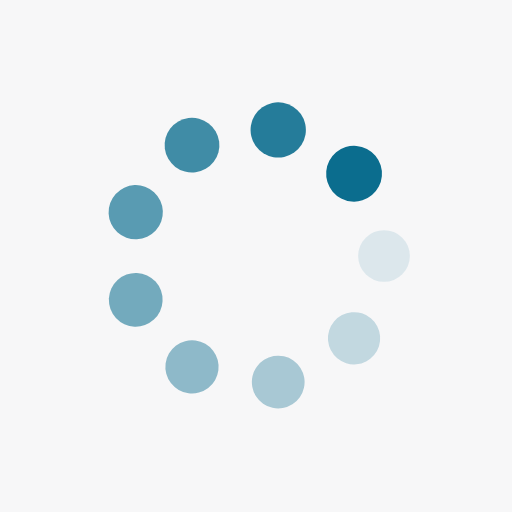
t = 0.00 s
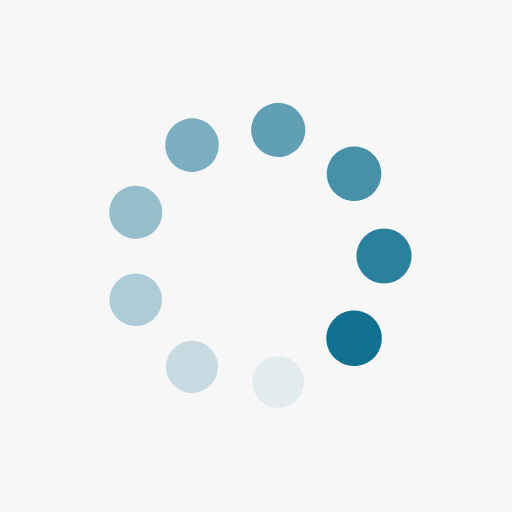
t = 0.23 s
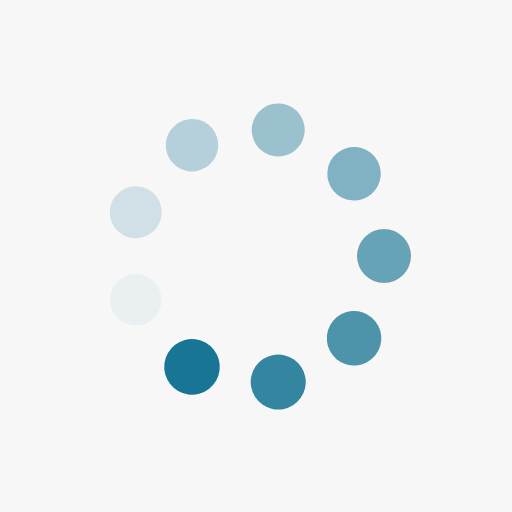
t = 0.46 s
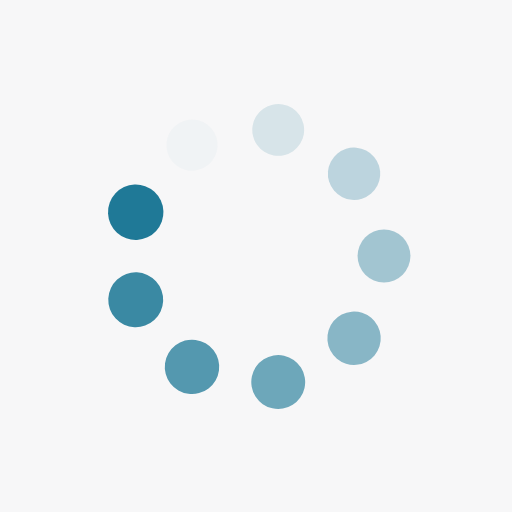
t = 0.69 s

The animated SVG that drew these frames (rendered in a browser with its animation timeline set to each time). Animation: 18 SMIL elements (animate=9,animateTransform=9); one cycle of 0.92 s, repeats indefinitely.

<?xml version="1.0" encoding="utf-8"?>
<svg xmlns="http://www.w3.org/2000/svg" xmlns:xlink="http://www.w3.org/1999/xlink" style="margin: auto; background: rgb(247, 247, 248); display: block; shape-rendering: auto;" width="217px" height="217px" viewBox="0 0 100 100" preserveAspectRatio="xMidYMid">
<g transform="translate(75,50)">
<g transform="rotate(0)">
<circle cx="0" cy="0" r="5" fill="#0b6d8e" fill-opacity="1">
  <animateTransform attributeName="transform" type="scale" begin="-0.8154943934760448s" values="1.09 1.09;1 1" keyTimes="0;1" dur="0.9174311926605504s" repeatCount="indefinite"></animateTransform>
  <animate attributeName="fill-opacity" keyTimes="0;1" dur="0.9174311926605504s" repeatCount="indefinite" values="1;0" begin="-0.8154943934760448s"></animate>
</circle>
</g>
</g><g transform="translate(69.15111107797445,66.06969024216349)">
<g transform="rotate(40)">
<circle cx="0" cy="0" r="5" fill="#0b6d8e" fill-opacity="0.8888888888888888">
  <animateTransform attributeName="transform" type="scale" begin="-0.7135575942915392s" values="1.09 1.09;1 1" keyTimes="0;1" dur="0.9174311926605504s" repeatCount="indefinite"></animateTransform>
  <animate attributeName="fill-opacity" keyTimes="0;1" dur="0.9174311926605504s" repeatCount="indefinite" values="1;0" begin="-0.7135575942915392s"></animate>
</circle>
</g>
</g><g transform="translate(54.34120444167326,74.6201938253052)">
<g transform="rotate(80)">
<circle cx="0" cy="0" r="5" fill="#0b6d8e" fill-opacity="0.7777777777777778">
  <animateTransform attributeName="transform" type="scale" begin="-0.6116207951070336s" values="1.09 1.09;1 1" keyTimes="0;1" dur="0.9174311926605504s" repeatCount="indefinite"></animateTransform>
  <animate attributeName="fill-opacity" keyTimes="0;1" dur="0.9174311926605504s" repeatCount="indefinite" values="1;0" begin="-0.6116207951070336s"></animate>
</circle>
</g>
</g><g transform="translate(37.50000000000001,71.65063509461098)">
<g transform="rotate(119.99999999999999)">
<circle cx="0" cy="0" r="5" fill="#0b6d8e" fill-opacity="0.6666666666666666">
  <animateTransform attributeName="transform" type="scale" begin="-0.509683995922528s" values="1.09 1.09;1 1" keyTimes="0;1" dur="0.9174311926605504s" repeatCount="indefinite"></animateTransform>
  <animate attributeName="fill-opacity" keyTimes="0;1" dur="0.9174311926605504s" repeatCount="indefinite" values="1;0" begin="-0.509683995922528s"></animate>
</circle>
</g>
</g><g transform="translate(26.507684480352292,58.55050358314172)">
<g transform="rotate(160)">
<circle cx="0" cy="0" r="5" fill="#0b6d8e" fill-opacity="0.5555555555555556">
  <animateTransform attributeName="transform" type="scale" begin="-0.4077471967380224s" values="1.09 1.09;1 1" keyTimes="0;1" dur="0.9174311926605504s" repeatCount="indefinite"></animateTransform>
  <animate attributeName="fill-opacity" keyTimes="0;1" dur="0.9174311926605504s" repeatCount="indefinite" values="1;0" begin="-0.4077471967380224s"></animate>
</circle>
</g>
</g><g transform="translate(26.50768448035229,41.44949641685828)">
<g transform="rotate(200)">
<circle cx="0" cy="0" r="5" fill="#0b6d8e" fill-opacity="0.4444444444444444">
  <animateTransform attributeName="transform" type="scale" begin="-0.3058103975535168s" values="1.09 1.09;1 1" keyTimes="0;1" dur="0.9174311926605504s" repeatCount="indefinite"></animateTransform>
  <animate attributeName="fill-opacity" keyTimes="0;1" dur="0.9174311926605504s" repeatCount="indefinite" values="1;0" begin="-0.3058103975535168s"></animate>
</circle>
</g>
</g><g transform="translate(37.499999999999986,28.34936490538904)">
<g transform="rotate(239.99999999999997)">
<circle cx="0" cy="0" r="5" fill="#0b6d8e" fill-opacity="0.3333333333333333">
  <animateTransform attributeName="transform" type="scale" begin="-0.2038735983690112s" values="1.09 1.09;1 1" keyTimes="0;1" dur="0.9174311926605504s" repeatCount="indefinite"></animateTransform>
  <animate attributeName="fill-opacity" keyTimes="0;1" dur="0.9174311926605504s" repeatCount="indefinite" values="1;0" begin="-0.2038735983690112s"></animate>
</circle>
</g>
</g><g transform="translate(54.34120444167325,25.379806174694796)">
<g transform="rotate(280)">
<circle cx="0" cy="0" r="5" fill="#0b6d8e" fill-opacity="0.2222222222222222">
  <animateTransform attributeName="transform" type="scale" begin="-0.1019367991845056s" values="1.09 1.09;1 1" keyTimes="0;1" dur="0.9174311926605504s" repeatCount="indefinite"></animateTransform>
  <animate attributeName="fill-opacity" keyTimes="0;1" dur="0.9174311926605504s" repeatCount="indefinite" values="1;0" begin="-0.1019367991845056s"></animate>
</circle>
</g>
</g><g transform="translate(69.15111107797445,33.93030975783651)">
<g transform="rotate(320)">
<circle cx="0" cy="0" r="5" fill="#0b6d8e" fill-opacity="0.1111111111111111">
  <animateTransform attributeName="transform" type="scale" begin="0s" values="1.09 1.09;1 1" keyTimes="0;1" dur="0.9174311926605504s" repeatCount="indefinite"></animateTransform>
  <animate attributeName="fill-opacity" keyTimes="0;1" dur="0.9174311926605504s" repeatCount="indefinite" values="1;0" begin="0s"></animate>
</circle>
</g>
</g>
<!-- [ldio] generated by https://loading.io/ --></svg>